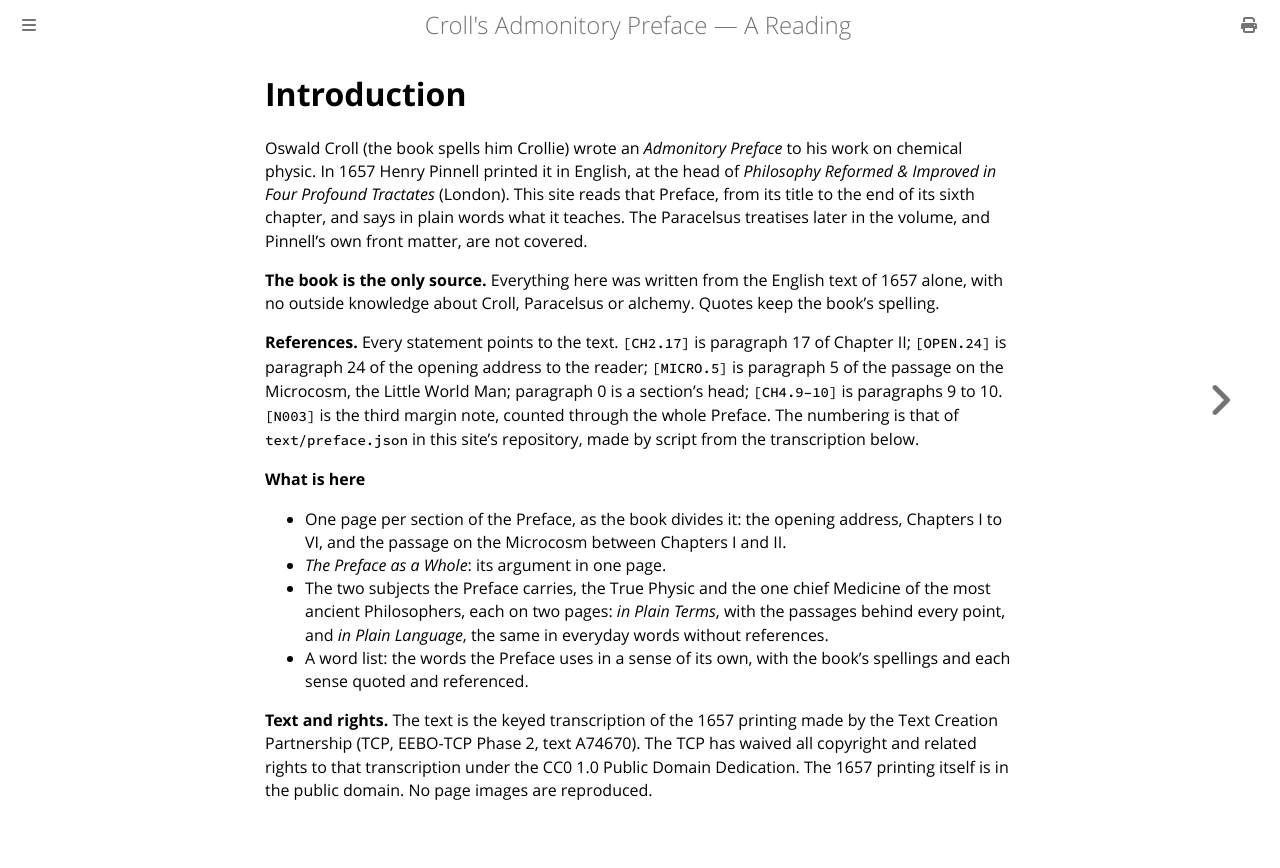

repository: elana-voss/croll-preface · page: introduction.html · generator: mdbook

# Introduction

Oswald Croll (the book spells him Crollie) wrote an *Admonitory Preface* to his work on chemical physic. In 1657 Henry Pinnell printed it in English, at the head of *Philosophy Reformed & Improved in Four Profound Tractates* (London). This site reads that Preface, from its title to the end of its sixth chapter, and says in plain words what it teaches. The Paracelsus treatises later in the volume, and Pinnell's own front matter, are not covered.

**The book is the only source.** Everything here was written from the English text of 1657 alone, with no outside knowledge about Croll, Paracelsus or alchemy. Quotes keep the book's spelling.

**References.** Every statement points to the text. `[CH2.17]` is paragraph 17 of Chapter II; `[OPEN.24]` is paragraph 24 of the opening address to the reader; `[MICRO.5]` is paragraph 5 of the passage on the Microcosm, the Little World Man; paragraph 0 is a section's head; `[CH4.9–10]` is paragraphs 9 to 10. `[N003]` is the third margin note, counted through the whole Preface. The numbering is that of `text/preface.json` in this site's repository, made by script from the transcription below.

**What is here**

- One page per section of the Preface, as the book divides it: the opening address, Chapters I to VI, and the passage on the Microcosm between Chapters I and II.
- *The Preface as a Whole*: its argument in one page.
- The two subjects the Preface carries, the True Physic and the one chief Medicine of the most ancient Philosophers, each on two pages: *in Plain Terms*, with the passages behind every point, and *in Plain Language*, the same in everyday words without references.
- A word list: the words the Preface uses in a sense of its own, with the book's spellings and each sense quoted and referenced.

**Text and rights.** The text is the keyed transcription of the 1657 printing made by the Text Creation Partnership (TCP, EEBO-TCP Phase 2, text A74670). The TCP has waived all copyright and related rights to that transcription under the CC0 1.0 Public Domain Dedication. The 1657 printing itself is in the public domain. No page images are reproduced.
